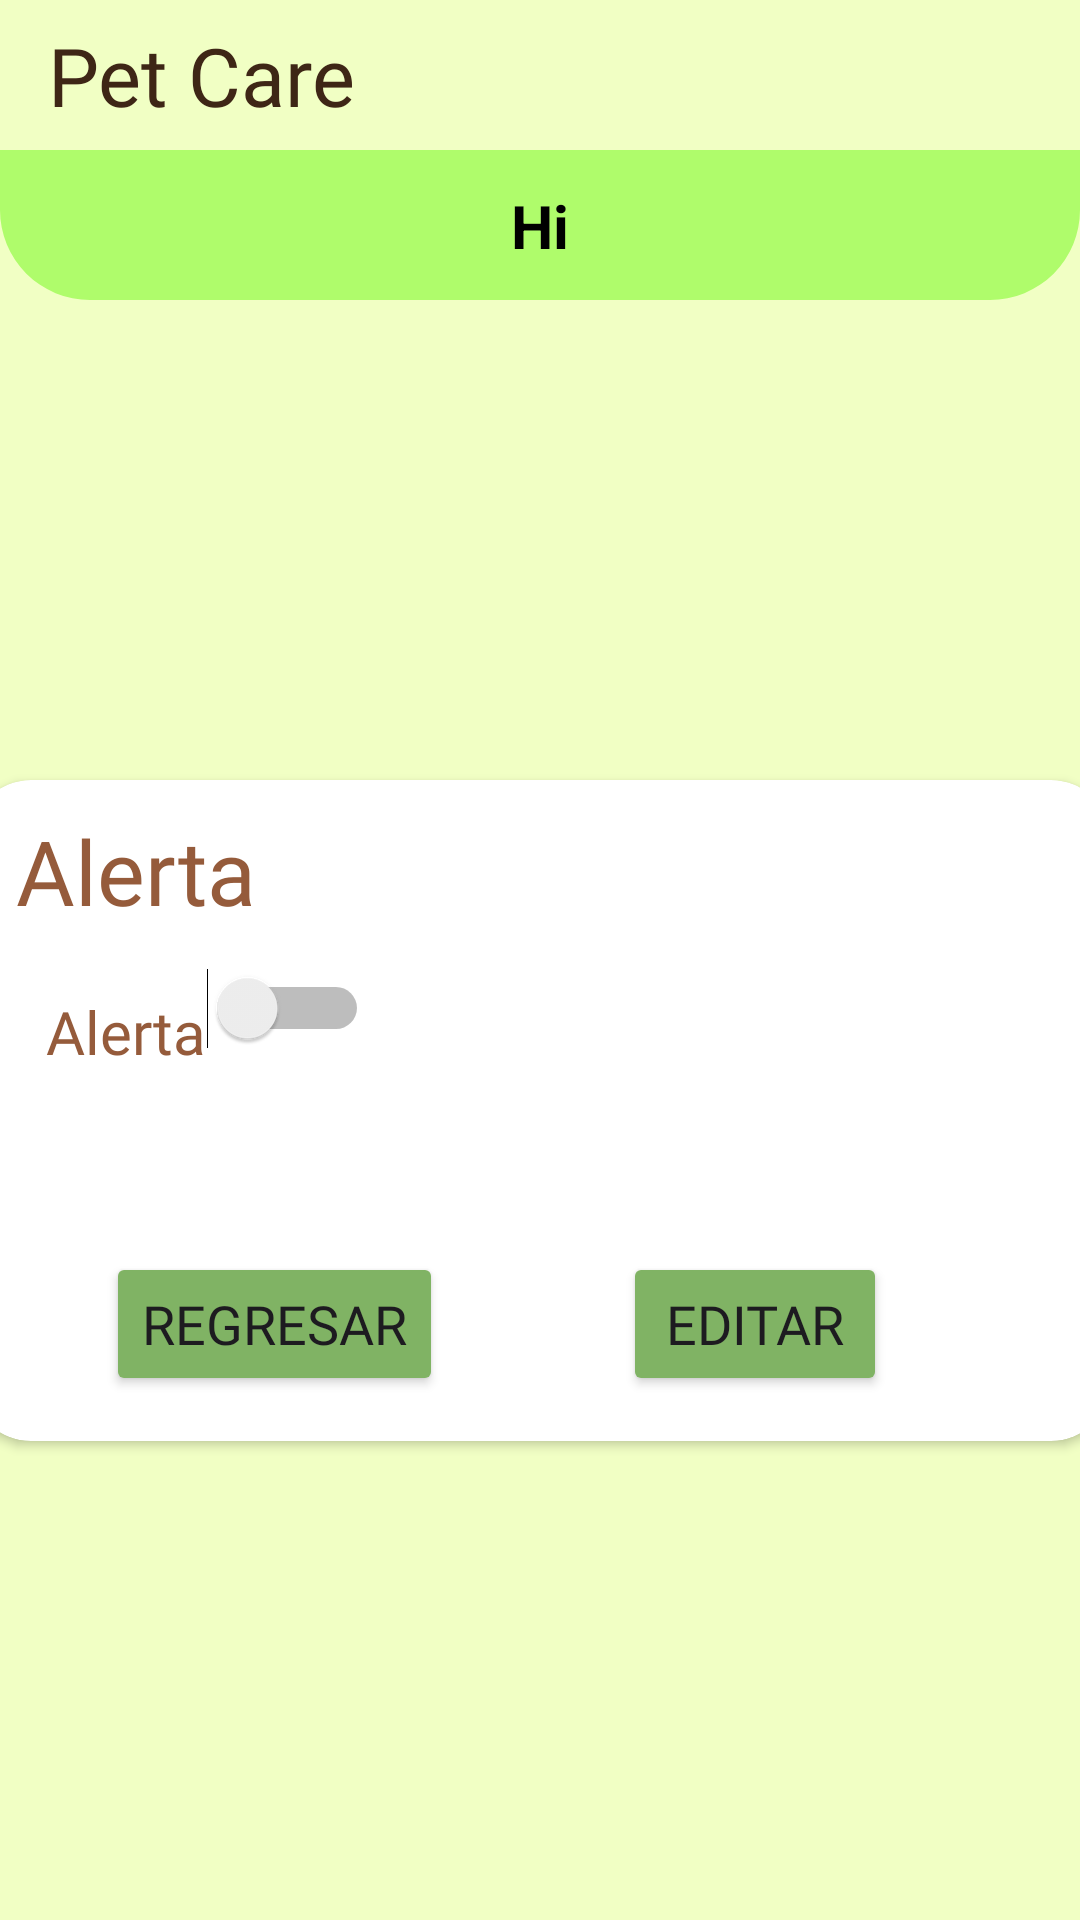

This screen was rendered from an Android layout file. Write that file and the resources it references.
<!-- AndroidManifest.xml: application theme Theme.Pet_Care -->
<!-- res/layout/activity_switch_buzzer.xml -->
<?xml version="1.0" encoding="utf-8"?>
<androidx.constraintlayout.widget.ConstraintLayout xmlns:android="http://schemas.android.com/apk/res/android"
    xmlns:app="http://schemas.android.com/apk/res-auto"
    xmlns:tools="http://schemas.android.com/tools"
    android:layout_width="match_parent"
    android:layout_height="match_parent"
    tools:context=".views.Switch_buzzer">
    <androidx.constraintlayout.widget.ConstraintLayout
        android:layout_width="match_parent"
        android:layout_height="match_parent">

        <View
            android:id="@+id/view3"
            android:layout_width="match_parent"
            android:layout_height="match_parent"
            android:background="@color/light_green"
            app:layout_constraintBottom_toBottomOf="parent"
            app:layout_constraintEnd_toEndOf="parent"
            app:layout_constraintHorizontal_bias="0.5"
            app:layout_constraintStart_toStartOf="parent"
            app:layout_constraintTop_toTopOf="parent"
            app:layout_constraintVertical_bias="0.5" />

        <androidx.cardview.widget.CardView
            android:id="@+id/form"
            android:layout_width="380dp"
            android:layout_height="wrap_content"
            app:cardCornerRadius="20dp"
            app:layout_constraintBottom_toBottomOf="parent"
            app:layout_constraintLeft_toLeftOf="parent"
            app:layout_constraintRight_toRightOf="parent"
            app:layout_constraintTop_toBottomOf="@+id/cltop_info">

            <LinearLayout
                android:layout_width="match_parent"
                android:layout_height="wrap_content"
                android:layout_marginLeft="10dp"
                android:layout_marginRight="20dp"
                android:orientation="vertical"
                android:padding="5dp"
                app:layout_constraintEnd_toEndOf="parent"
                app:layout_constraintStart_toStartOf="parent"
                app:layout_constraintTop_toTopOf="parent">

                <RelativeLayout
                    android:layout_width="wrap_content"
                    android:layout_height="wrap_content">

                    <TextView
                        android:id="@+id/greet"
                        android:layout_width="wrap_content"
                        android:layout_height="wrap_content"
                        android:layout_marginTop="5dp"
                        android:fontFamily="@font/baloo"
                        android:text="Alerta"
                        android:textColor="@color/brown"
                        android:textSize="30sp"></TextView>
                </RelativeLayout>

                <View
                    android:layout_width="wrap_content"
                    android:layout_height="10dp"></View>
                <LinearLayout
                    android:layout_width="match_parent"
                    android:layout_height="wrap_content"
                    >
                    <TextView
                        android:layout_width="wrap_content"
                        android:layout_height="wrap_content"
                        android:text="Alerta"
                        android:textSize="20sp"
                        android:layout_marginLeft="10dp"
                        android:layout_marginTop="10dp"
                        android:layout_marginBottom="10dp"
                        android:fontFamily="@font/alatsi"
                        android:textColor="@color/brown"></TextView>

                    <Switch
                        android:id="@+id/switch_buzzer"
                        android:layout_width="wrap_content"
                        android:layout_height="wrap_content"></Switch>
                </LinearLayout>


                <View
                    android:layout_width="wrap_content"
                    android:layout_height="20dp"></View>



                <View
                    android:layout_width="wrap_content"
                    android:layout_height="20dp"></View>
                <View
                    android:layout_width="wrap_content"
                    android:layout_height="10dp"></View>
                <LinearLayout
                    android:layout_width="match_parent"
                    android:layout_height="match_parent"
                    android:orientation="horizontal">
                    <View
                        android:layout_width="30dp"
                        android:layout_height="10dp"></View>
                    <Button
                        android:id="@+id/return_home"
                        android:layout_width="wrap_content"
                        android:layout_height="wrap_content"
                        android:layout_gravity="center"
                        android:backgroundTint="@color/sage"
                        android:fontFamily="@font/alatsi"
                        android:text="Regresar"
                        android:textSize="18sp"></Button>
                    <View
                        android:layout_width="60dp"
                        android:layout_height="10dp"></View>
                    <Button
                        android:id="@+id/edit"
                        android:layout_width="wrap_content"
                        android:layout_height="wrap_content"
                        android:layout_gravity="center"
                        android:backgroundTint="@color/sage"
                        android:fontFamily="@font/alatsi"
                        android:text="@string/edit"
                        android:textSize="18sp"></Button>
                </LinearLayout>


                <View
                    android:layout_width="wrap_content"
                    android:layout_height="10dp"></View>
            </LinearLayout>
        </androidx.cardview.widget.CardView>

        <androidx.constraintlayout.widget.ConstraintLayout
            android:id="@+id/cltop_info"
            android:layout_width="match_parent"
            android:layout_height="100dp"
            app:layout_constraintEnd_toEndOf="parent"
            app:layout_constraintHorizontal_bias="0.5"
            app:layout_constraintStart_toStartOf="parent"
            app:layout_constraintTop_toTopOf="parent">

            <View
                android:id="@+id/pet_background"
                android:layout_width="match_parent"
                android:layout_height="0dp"
                android:background="@drawable/rounded_corner_background"
                android:rotationX="-180"
                app:layout_constraintBottom_toBottomOf="parent"
                app:layout_constraintEnd_toEndOf="parent"
                app:layout_constraintHorizontal_bias="0.5"
                app:layout_constraintStart_toStartOf="parent"
                app:layout_constraintTop_toTopOf="parent"
                app:layout_constraintVertical_bias="0.5" />
            <androidx.appcompat.widget.Toolbar
                android:id="@+id/toolbar"
                android:layout_width="match_parent"
                android:layout_height="50dp"
                android:background="@color/light_green"
                app:layout_constraintEnd_toEndOf="parent"
                app:layout_constraintHorizontal_bias="0.5"
                app:layout_constraintStart_toStartOf="parent"
                app:layout_constraintTop_toTopOf="parent"
                app:title="@string/name_app"
                app:titleTextAppearance="@style/TitleText"
                app:titleTextColor="@color/dark_brown"></androidx.appcompat.widget.Toolbar>

            <TextView
                android:id="@+id/pet_name"
                android:layout_width="wrap_content"
                android:layout_height="wrap_content"
                android:layout_gravity="center"
                android:gravity="center"
                android:text="@string/user"
                android:textColor="@color/black"
                android:textSize="20sp"
                android:textStyle="bold"
                app:layout_constraintBottom_toBottomOf="parent"
                app:layout_constraintEnd_toEndOf="parent"
                app:layout_constraintStart_toStartOf="parent"
                app:layout_constraintTop_toBottomOf="@+id/toolbar" />

        </androidx.constraintlayout.widget.ConstraintLayout>



    </androidx.constraintlayout.widget.ConstraintLayout>


</androidx.constraintlayout.widget.ConstraintLayout>
<!-- resources referenced by this layout -->
<resources>
  <color name="black">#FF000000</color>
  <color name="brown">#955B3B</color>
  <color name="dark_brown">#3E2616</color>
  <color name="light_green">#f1ffc4</color>
  <color name="sage">#80b364</color>
  <!-- drawable rounded_corner_background (drawable) -->
  <?xml version="1.0" encoding="utf-8"?>
  <shape xmlns:android="http://schemas.android.com/apk/res/android" android:shape="rectangle">
  <corners android:topLeftRadius="30dp" android:topRightRadius="30dp"/>
      <solid android:color="@color/green"/>
  </shape>
  <string name="edit">Editar</string>
  <string name="name_app">Pet Care</string>
  <string name="user">Hi</string>
  <style name="TitleText">
          <item name="fontFamily">
              @font/baloo
          </item>
          <item name="android:textSize">
              27sp
          </item>
      </style>
  <style name="Theme.Pet_Care" parent="Base.Theme.Pet_Care" />
  <color name="green">#AFFC6B</color>
  <style name="Base.Theme.Pet_Care" parent="Theme.Material3.Light.NoActionBar">
          
          
          <item name="android:forceDarkAllowed">false</item>
  
      </style>
</resources>
